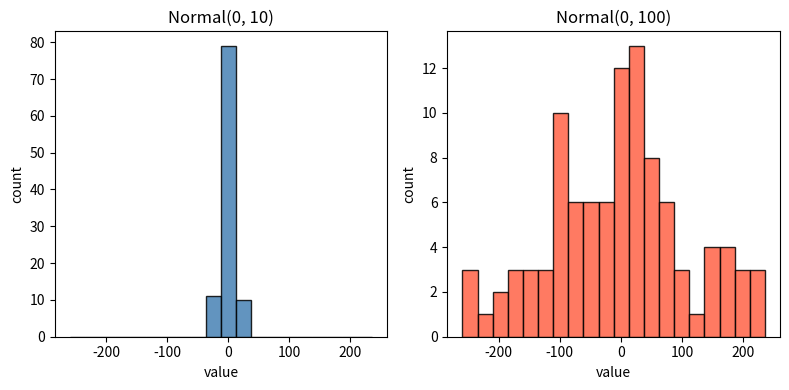

This chart was generated by the following Python code:
import numpy as np
import matplotlib.pyplot as plt


def expand_mirror_symmetric(matrix):
    H, W = matrix.shape
    result = np.zeros((H + 2, W + 2), dtype=matrix.dtype)
    result[1:1 + H, 1:1 + W] = matrix
    row = matrix[1, :]
    col = matrix[:, 1]

    def mirror_extend(arr):
        return np.concatenate(([arr[1]], arr, [arr[-2]]))

    row_ext = mirror_extend(row)
    col_ext = mirror_extend(col)

    result[0, :] = row_ext
    result[H + 1, :] = row_ext
    result[:, 0] = col_ext
    result[:, W + 1] = col_ext

    return result


if __name__ == '__main__':
    # m = np.random.randint(1, 10, size=(4, 5))
    # print(expand_mirror_symmetric(m))
    #
    n1 = np.random.normal(0,10,100)
    n2 = np.random.normal(0,100,100)

    print(n1)
    print(n2)

    # 使用条形图（先分箱，再用 bar 展示），两个分布共用相同的 bin 边界
    bins = 20
    min_v = min(n1.min(), n2.min())
    max_v = max(n1.max(), n2.max())
    edges = np.linspace(min_v, max_v, bins + 1)
    centers = (edges[:-1] + edges[1:]) / 2
    width = edges[1] - edges[0]

    counts1, _ = np.histogram(n1, bins=edges)
    counts2, _ = np.histogram(n2, bins=edges)

    plt.figure(figsize=(8, 4))
    plt.subplot(1, 2, 1)
    plt.bar(centers, counts1, width=width, color='steelblue', alpha=0.85, edgecolor='black')
    plt.title('Normal(0, 10)')
    plt.xlabel('value')
    plt.ylabel('count')

    plt.subplot(1, 2, 2)
    plt.bar(centers, counts2, width=width, color='tomato', alpha=0.85, edgecolor='black')
    plt.title('Normal(0, 100)')
    plt.xlabel('value')
    plt.ylabel('count')

    plt.tight_layout()
    plt.savefig('bar.png', dpi=150)
    plt.close()

"""



    print("所有图片已保存：")
    print(f"   [1] 高斯噪声图     → {out_gaussian}")
    print(f"   [2] 椒盐噪声图     → {out_salt_pepper}")
    print(f"   [3] 高斯滤波去噪   → {out_gauss_denoised}")
    print(f"   [4] 中值滤波去噪   → {out_median_denoised}")
"""
